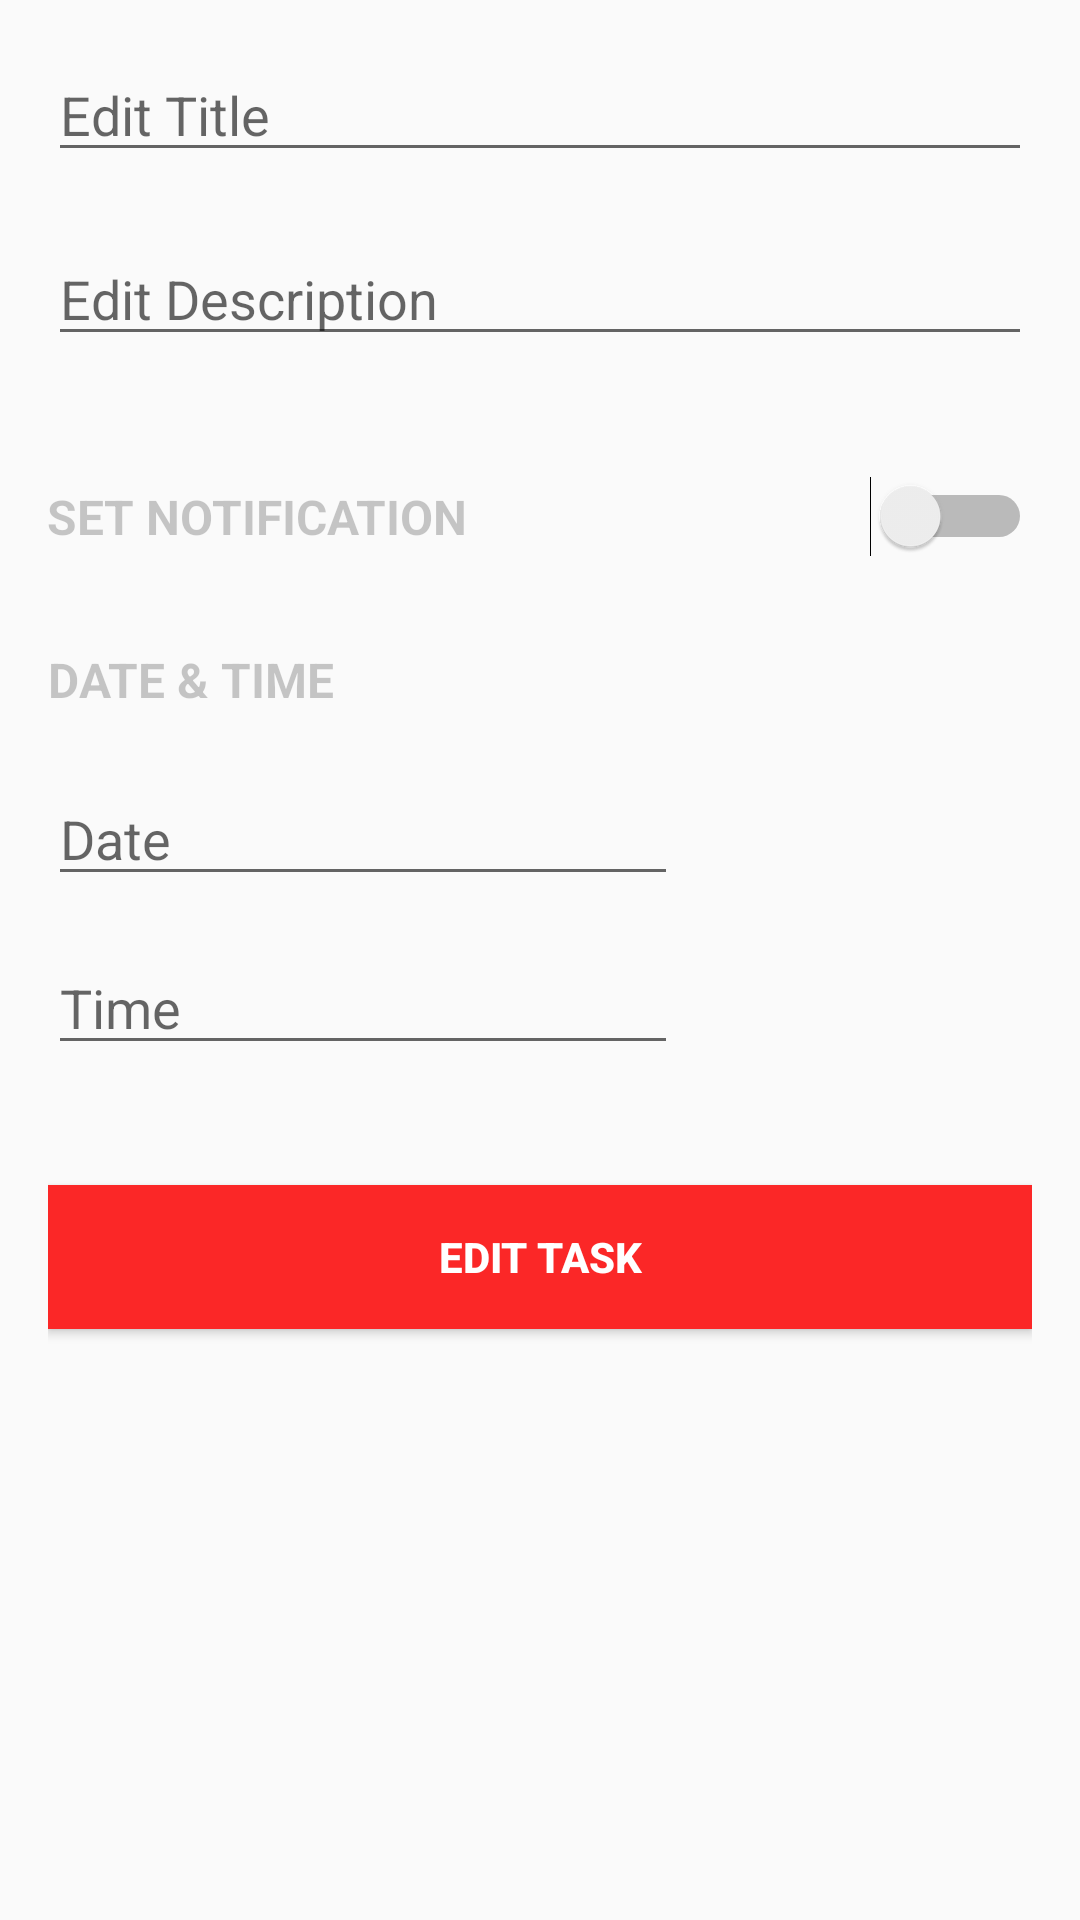

This screen was rendered from an Android layout file. Write that file and the resources it references.
<!-- AndroidManifest.xml: application theme AppTheme -->
<!-- res/layout/activity_edit_task.xml -->
<?xml version="1.0" encoding="utf-8"?>
<androidx.constraintlayout.widget.ConstraintLayout xmlns:android="http://schemas.android.com/apk/res/android"
    xmlns:app="http://schemas.android.com/apk/res-auto"
    xmlns:tools="http://schemas.android.com/tools"
    android:layout_width="match_parent"
    android:layout_height="match_parent"
    android:padding="16dp"
    tools:context=".EditTaskActivity"
    app:layout_behavior="@string/appbar_scrolling_view_behavior">


    <EditText
        android:id="@+id/editTitleId"
        android:layout_width="match_parent"
        android:layout_height="wrap_content"
        android:ems="10"
        android:hint="Edit Title"
        android:inputType="textPersonName"
        app:layout_constraintEnd_toEndOf="parent"
        app:layout_constraintStart_toStartOf="parent"
        app:layout_constraintTop_toTopOf="parent" />

    <EditText
        android:id="@+id/editDescriptionId"
        android:layout_width="match_parent"
        android:layout_height="wrap_content"
        android:layout_marginTop="20dp"
        android:ems="10"
        android:gravity="start|top"
        android:hint="Edit Description"
        android:inputType="textMultiLine"
        app:layout_constraintEnd_toEndOf="parent"
        app:layout_constraintStart_toStartOf="parent"
        app:layout_constraintTop_toBottomOf="@+id/editTitleId" />



    <EditText
        android:id="@+id/editDateInputId"
        android:layout_width="wrap_content"
        android:layout_height="wrap_content"
        android:layout_marginTop="20dp"
        android:editable="false"
        android:ems="10"
        android:hint="Date"
        android:inputType="date"
        app:layout_constraintStart_toStartOf="parent"
        app:layout_constraintTop_toBottomOf="@+id/dateTextId" />

    <TextView
        android:id="@+id/dateTextId"
        android:layout_width="match_parent"
        android:layout_height="wrap_content"
        android:layout_marginTop="30dp"
        android:text="DATE &amp; TIME"
        android:textColor="@color/cardview_shadow_start_color"
        android:textSize="16sp"
        android:textStyle="bold"
        app:layout_constraintEnd_toEndOf="parent"
        app:layout_constraintStart_toStartOf="parent"
        app:layout_constraintTop_toBottomOf="@+id/setNotificationId" />

    <ImageView
        android:id="@+id/calendarViewId"
        android:layout_width="wrap_content"
        android:layout_height="wrap_content"
        android:layout_marginTop="28dp"
        android:onClick="showDatePickerDialog"
        app:layout_constraintEnd_toEndOf="parent"
        app:layout_constraintHorizontal_bias="0.9"
        app:layout_constraintStart_toEndOf="@+id/editDateInputId"
        app:layout_constraintTop_toBottomOf="@+id/dateTextId"
        app:srcCompat="@drawable/ic_calendar"
        tools:ignore="VectorDrawableCompat" />

    <EditText
        android:id="@+id/editTimeInputId"
        android:layout_width="wrap_content"
        android:layout_height="wrap_content"
        android:layout_marginTop="15dp"
        android:ems="10"
        android:hint="Time"
        android:inputType="time"
        app:layout_constraintStart_toStartOf="parent"
        app:layout_constraintTop_toBottomOf="@+id/editDateInputId" />

    <ImageView
        android:id="@+id/timeViewId"
        android:layout_width="wrap_content"
        android:layout_height="wrap_content"
        android:layout_marginTop="36dp"
        android:contentDescription="TODO"
        android:onClick="showTimePickerDialog"
        app:layout_constraintEnd_toEndOf="parent"
        app:layout_constraintHorizontal_bias="0.9"
        app:layout_constraintStart_toEndOf="@+id/editTimeInputId"
        app:layout_constraintTop_toBottomOf="@+id/calendarViewId"
        app:srcCompat="@drawable/ic_time"
        tools:ignore="VectorDrawableCompat" />

    <Switch
        android:id="@+id/setNotificationId"
        android:layout_width="match_parent"
        android:layout_height="wrap_content"
        android:layout_marginTop="40dp"
        android:button="@color/colorPrimary"
        android:checked="false"
        android:onClick="editSetNotification"
        android:text="SET NOTIFICATION"
        android:textColor="@color/cardview_shadow_start_color"
        android:textColorHighlight="@color/colorPrimary"
        android:textColorLink="@color/colorPrimary"
        android:textSize="16sp"
        android:textStyle="bold"
        app:layout_constraintEnd_toEndOf="parent"
        app:layout_constraintStart_toStartOf="parent"
        app:layout_constraintTop_toBottomOf="@+id/editDescriptionId"
        tools:checked="false" />


    <Button
        android:id="@+id/editTaskBtnId"
        android:onClick="saveEditTask"
        android:layout_width="match_parent"
        android:layout_height="wrap_content"
        android:layout_marginTop="40dp"
        android:background="@color/colorPrimary"
        android:text="Edit Task"
        android:textColor="@color/cardview_light_background"
        android:textStyle="bold"
        app:layout_constraintEnd_toEndOf="parent"
        app:layout_constraintStart_toStartOf="parent"
        app:layout_constraintTop_toBottomOf="@+id/editTimeInputId" />





</androidx.constraintlayout.widget.ConstraintLayout>
<!-- resources referenced by this layout -->
<resources>
  <color name="colorPrimary">#FB2727</color>
  <style name="AppTheme" parent="Theme.AppCompat.Light.DarkActionBar">
          
          <item name="colorPrimary">@color/colorPrimary</item>
          <item name="colorAccent">@color/colorPrimary</item>
      </style>
</resources>
